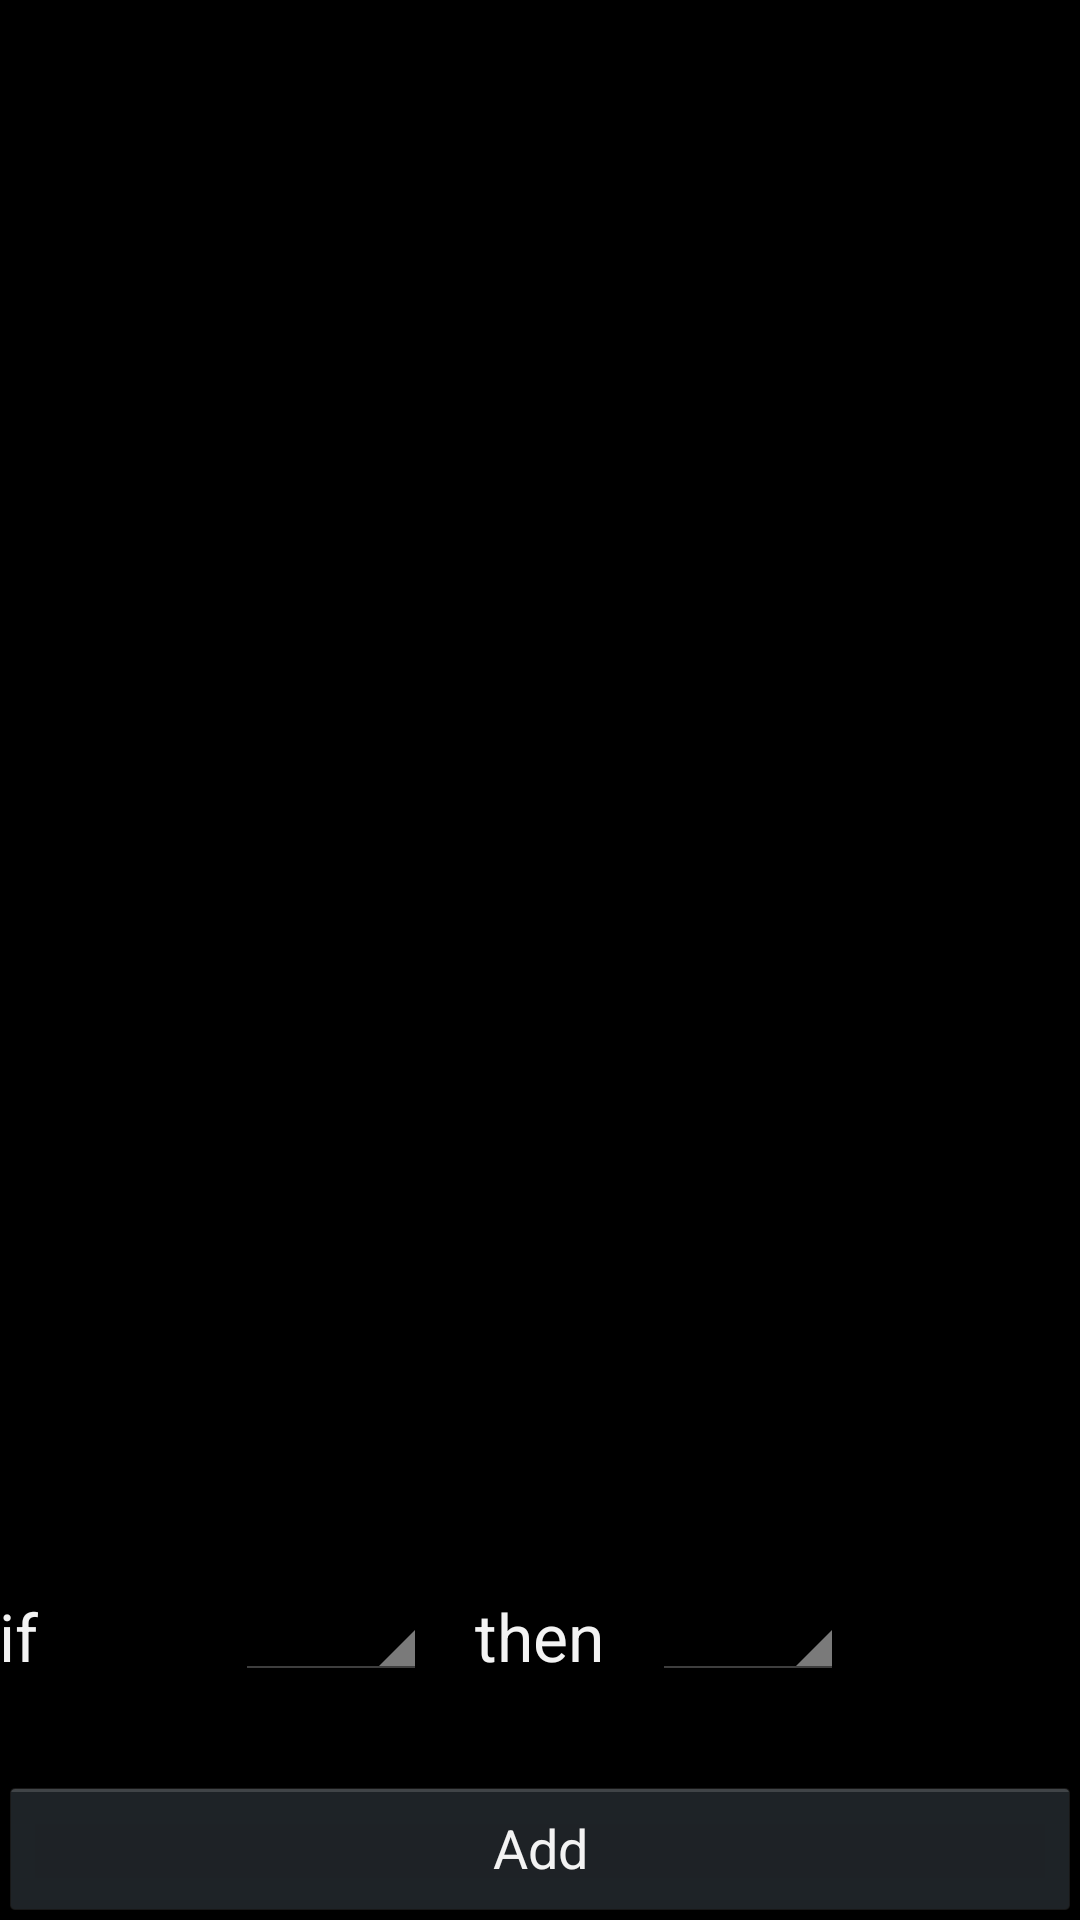

Produce the Android XML layout that renders to this screen, including the resource entries it uses.
<!-- AndroidManifest.xml: application theme AppTheme -->
<!-- res/layout/fragment_map.xml -->
<RelativeLayout xmlns:android="http://schemas.android.com/apk/res/android"
    xmlns:tools="http://schemas.android.com/tools"
    android:layout_width="match_parent"
    android:layout_height="match_parent"
    android:paddingBottom="@dimen/activity_vertical_margin"
    android:paddingLeft="@dimen/activity_horizontal_margin"
    android:paddingRight="@dimen/activity_horizontal_margin"
    android:paddingTop="@dimen/activity_vertical_margin"
    tools:context="com.seeedstudio.ble.node.MapActivity$PlaceholderFragment" >

    <ListView
        android:id="@+id/ifff_list_view"
        android:layout_width="match_parent"
        android:layout_height="128dp"
        android:layout_alignParentTop="true"
        android:layout_centerHorizontal="true" >
    </ListView>

    <Button
        android:id="@+id/add_ifff_button"
        android:layout_width="fill_parent"
        android:layout_height="wrap_content"
        android:layout_alignParentBottom="true"
        android:layout_centerHorizontal="true"
        android:text="Add" />

    <TextView
        android:id="@+id/then_text_view"
        android:layout_width="wrap_content"
        android:layout_height="wrap_content"
        android:layout_above="@+id/add_ifff_button"
        android:layout_centerHorizontal="true"
        android:layout_marginBottom="32dp"
        android:text="then"
        android:textAppearance="?android:attr/textAppearanceLarge" />

    <Spinner
        android:id="@+id/event_spinner"
        android:layout_width="64dp"
        android:layout_height="wrap_content"
        android:layout_alignBottom="@+id/then_text_view"
        android:layout_marginRight="16dp"
        android:layout_toLeftOf="@+id/then_text_view" />

    <TextView
        android:id="@+id/if_text_view"
        android:layout_width="wrap_content"
        android:layout_height="wrap_content"
        android:layout_alignBaseline="@+id/event_spinner"
        android:layout_alignBottom="@+id/event_spinner"
        android:layout_marginRight="16dp"
        android:layout_toLeftOf="@+id/event_text_view"
        android:text="if"
        android:textAppearance="?android:attr/textAppearanceLarge" />

    <Spinner
        android:id="@+id/action_spinner"
        android:layout_width="64dp"
        android:layout_height="wrap_content"
        android:layout_alignBottom="@+id/then_text_view"
        android:layout_marginLeft="16dp"
        android:layout_toRightOf="@+id/then_text_view" />

</RelativeLayout>
<!-- resources referenced by this layout -->
<resources>
  <style name="AppTheme" parent="AppBaseTheme">
          
      </style>
  <style name="AppBaseTheme" parent="android:Theme.Holo">
          
      </style>
</resources>
